Image classification data set "kiwi" (yugan-tano/farm-guardian on GitHub). Class labels (4): brown spot, gray mold, healthy, ulcer.

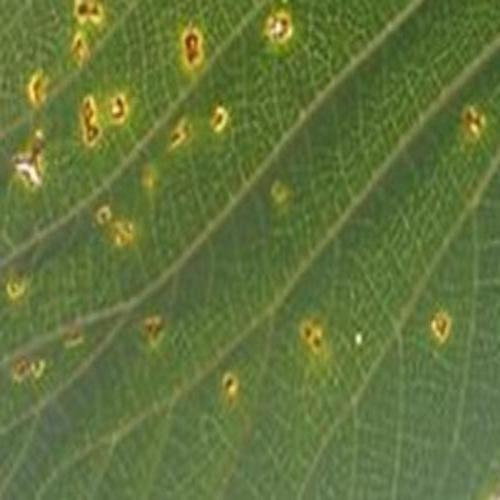
Label: ulcer

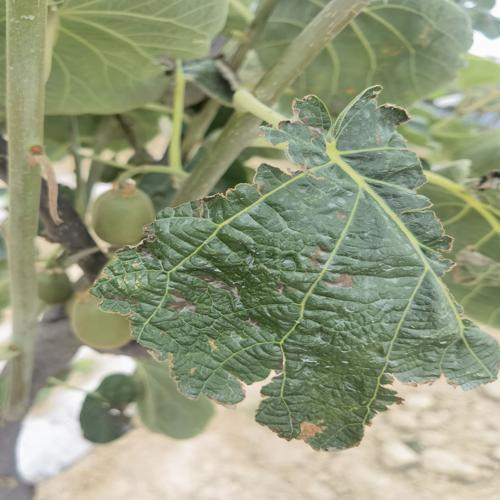
Label: gray mold

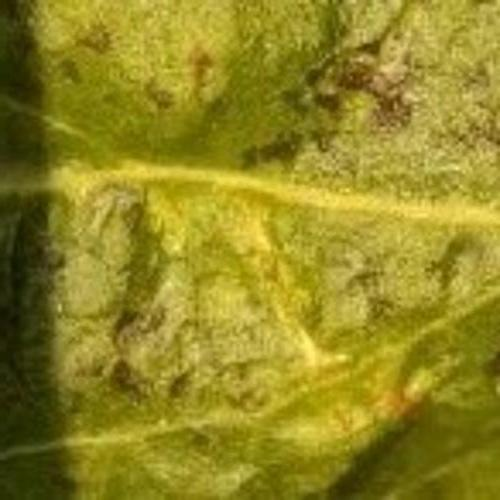
Label: ulcer

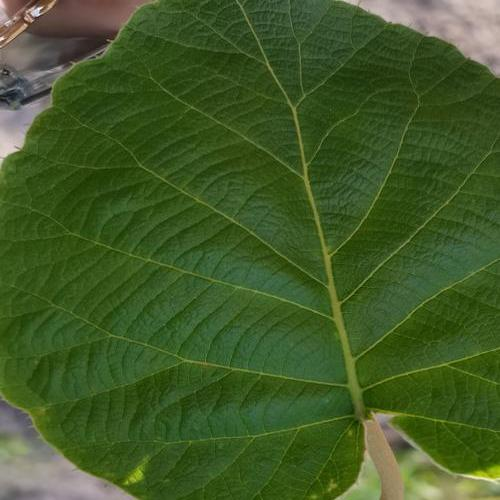
Label: healthy

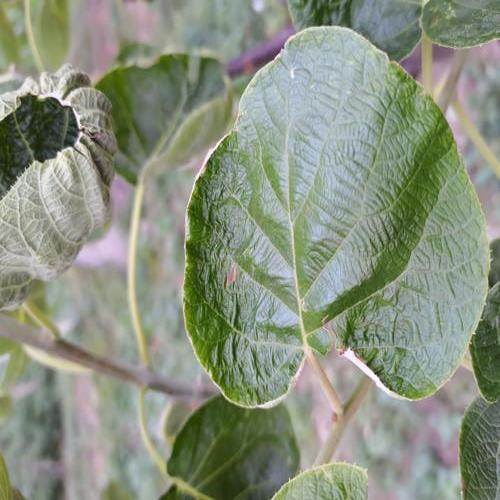
Label: brown spot

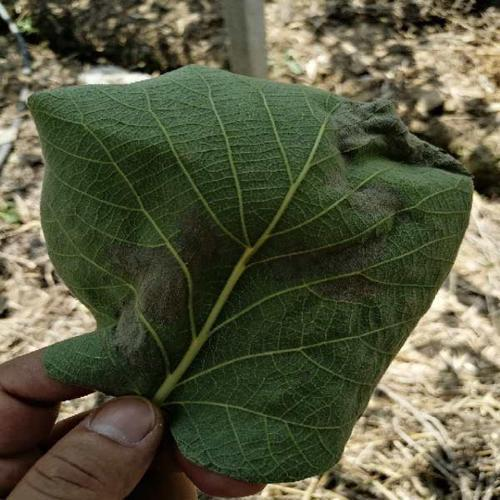
Label: gray mold
